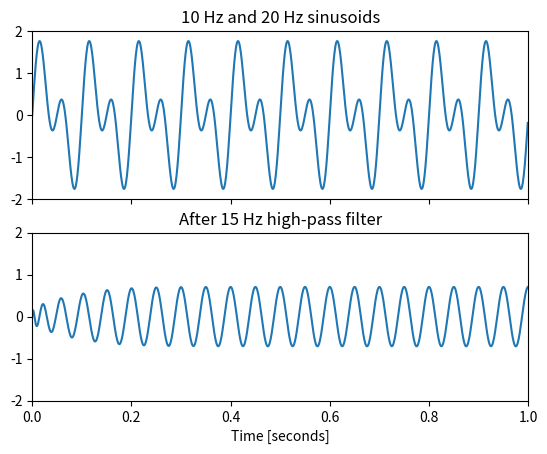

Here is the Python script that generated this plot:
from scipy import signal
import matplotlib.pyplot as plt
import numpy as np

t = np.linspace(0, 1, 1000, False)  # 1 second
sig = np.sin(2*np.pi*10*t) + np.sin(2*np.pi*20*t)
fig, (ax1, ax2) = plt.subplots(2, 1, sharex=True)
ax1.plot(t, sig)
ax1.set_title('10 Hz and 20 Hz sinusoids')
ax1.axis([0, 1, -2, 2])

sos = signal.butter(10, 20, 'hp', fs=1000, output='sos')
filtered = signal.sosfilt(sos, sig)
ax2.plot(t, filtered)
ax2.set_title('After 15 Hz high-pass filter')
ax2.axis([0, 1, -2, 2])
ax2.set_xlabel('Time [seconds]')
# plt.tight_layout()
plt.show()